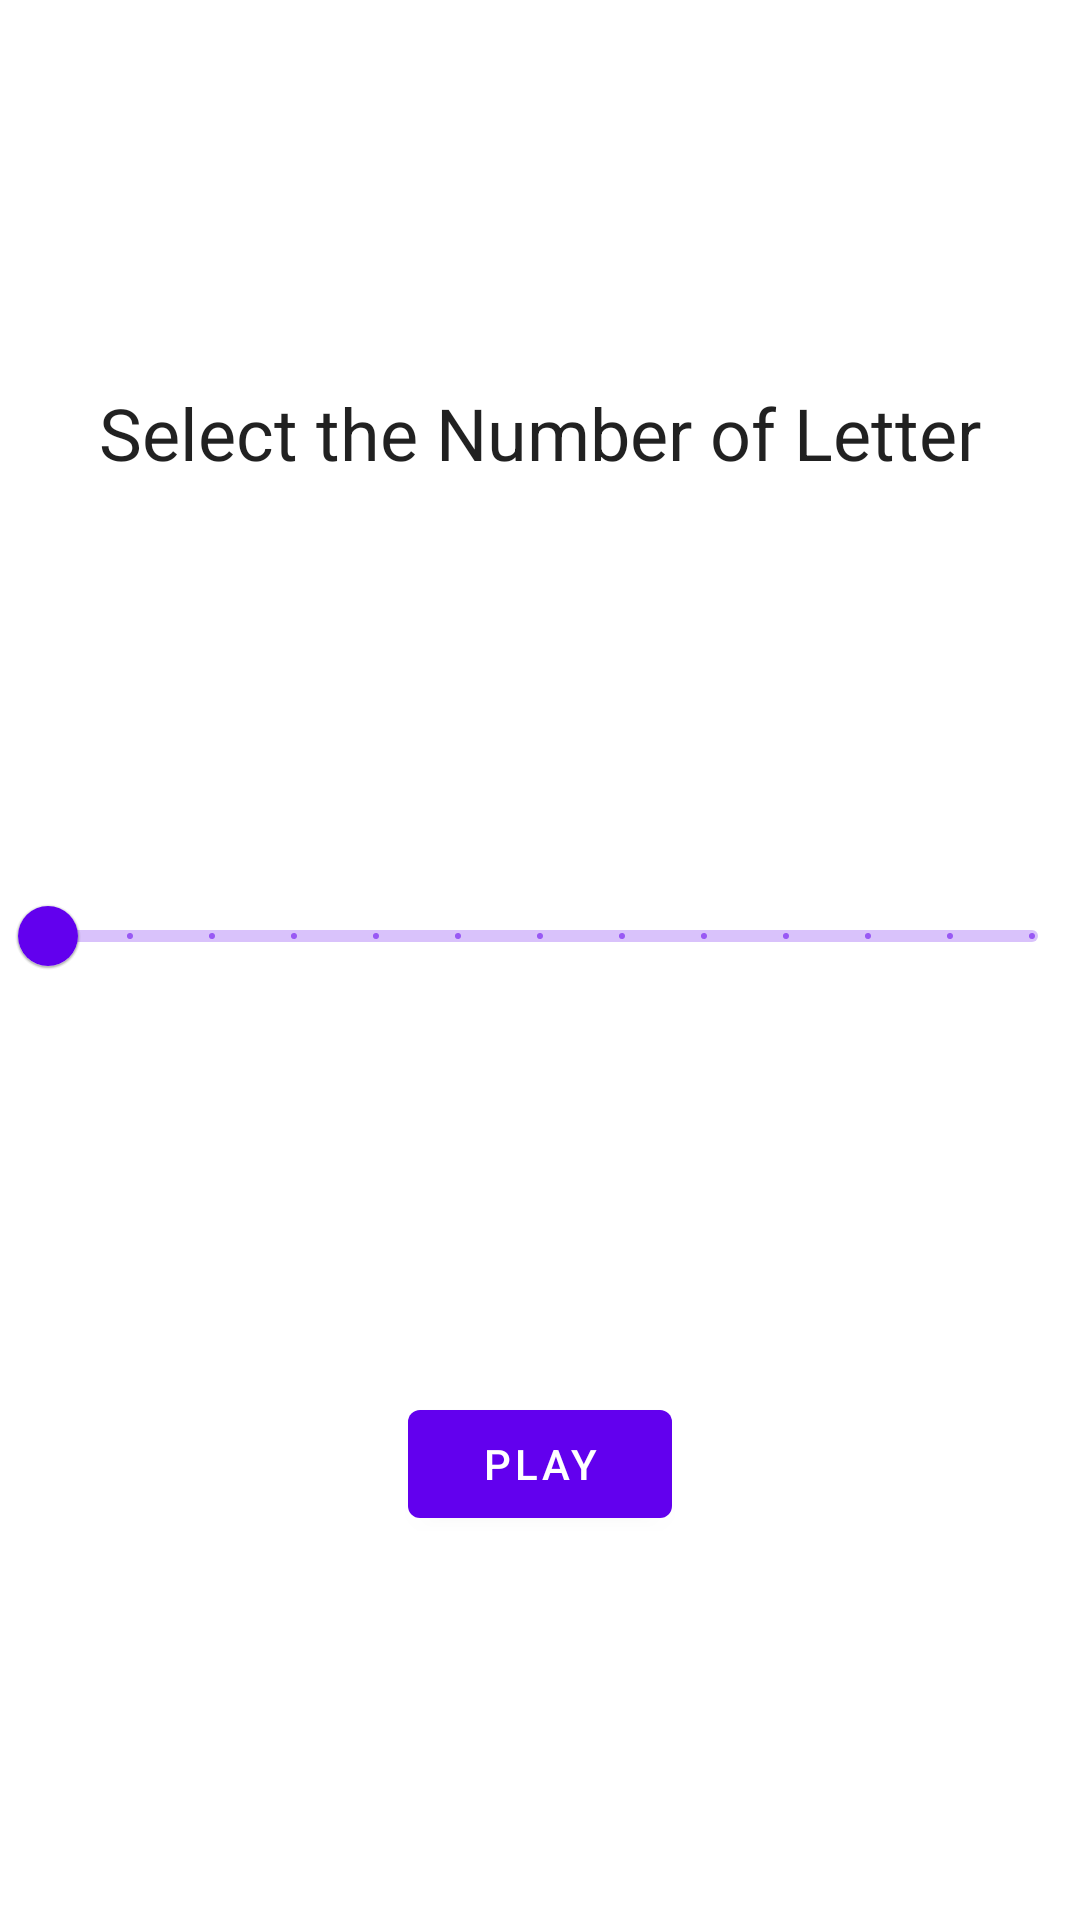

Reconstruct the res/layout file that produces this screen, plus the resources it refers to.
<!-- AndroidManifest.xml: application theme Theme.UnscrambleAppWithViewModel -->
<!-- res/layout/difficulty_fragment.xml -->
<?xml version="1.0" encoding="utf-8"?>
<androidx.constraintlayout.widget.ConstraintLayout xmlns:android="http://schemas.android.com/apk/res/android"
    xmlns:app="http://schemas.android.com/apk/res-auto"
    xmlns:tools="http://schemas.android.com/tools"
    android:layout_width="match_parent"
    tools:context=".ui.DifficultyFragment"
    android:layout_height="match_parent">


    <LinearLayout
        android:id="@+id/linearLayout"
        android:layout_width="wrap_content"
        android:layout_height="wrap_content"
        android:layout_marginHorizontal="20dp"
        app:layout_constraintBottom_toTopOf="@id/materialButton"
        app:layout_constraintEnd_toEndOf="parent"
        app:layout_constraintLeft_toLeftOf="parent"
        app:layout_constraintRight_toRightOf="parent"
        app:layout_constraintStart_toStartOf="parent"
        app:layout_constraintTop_toBottomOf="@+id/textView"
        tools:layout_editor_absoluteY="219dp">

        <com.google.android.material.slider.Slider
            android:id="@+id/slider"
            android:layout_width="match_parent"
            android:layout_height="match_parent"
            android:stepSize="1.0"
            android:valueFrom="3"
            android:valueTo="15" />

    </LinearLayout>

    <com.google.android.material.button.MaterialButton
        android:id="@+id/materialButton"
        android:layout_width="wrap_content"
        android:layout_height="wrap_content"
        android:text="play"
        app:layout_constraintBottom_toBottomOf="parent"
        app:layout_constraintEnd_toEndOf="parent"
        app:layout_constraintStart_toStartOf="parent"
        app:layout_constraintTop_toBottomOf="@+id/linearLayout" />

    <TextView
        android:id="@+id/textView"
        android:layout_width="wrap_content"
        android:layout_height="wrap_content"
        android:text="Select the Number of Letter"
        android:textAppearance="@style/TextAppearance.MaterialComponents.Headline5"
        app:layout_constraintBottom_toTopOf="@+id/linearLayout"
        app:layout_constraintEnd_toEndOf="parent"
        app:layout_constraintStart_toStartOf="parent"
        app:layout_constraintTop_toTopOf="parent" />

    <TextView
        android:id="@+id/textView2"
        android:layout_width="wrap_content"
        android:layout_height="wrap_content"
        tools:text="TextView"
        android:textAppearance="@style/TextAppearance.MaterialComponents.Headline6"
        app:layout_constraintBottom_toTopOf="@+id/linearLayout"
        app:layout_constraintEnd_toEndOf="parent"
        app:layout_constraintStart_toStartOf="parent"
        app:layout_constraintTop_toBottomOf="@+id/textView" />


</androidx.constraintlayout.widget.ConstraintLayout>
<!-- resources referenced by this layout -->
<resources>
  <style name="Theme.UnscrambleAppWithViewModel" parent="Theme.MaterialComponents.DayNight.DarkActionBar">
          
          <item name="colorPrimary">@color/purple_500</item>
          <item name="colorPrimaryVariant">@color/purple_700</item>
          <item name="colorOnPrimary">@color/white</item>
          
          <item name="colorSecondary">@color/teal_200</item>
          <item name="colorSecondaryVariant">@color/teal_700</item>
          <item name="colorOnSecondary">@color/black</item>
          
          <item name="android:statusBarColor" tools:targetApi="l">?attr/colorPrimaryVariant</item>
          
      </style>
  <color name="purple_500">#FF6200EE</color>
  <color name="purple_700">#FF3700B3</color>
  <color name="white">#FFFFFFFF</color>
  <color name="teal_200">#FF03DAC5</color>
  <color name="teal_700">#FF018786</color>
  <color name="black">#FF000000</color>
</resources>
